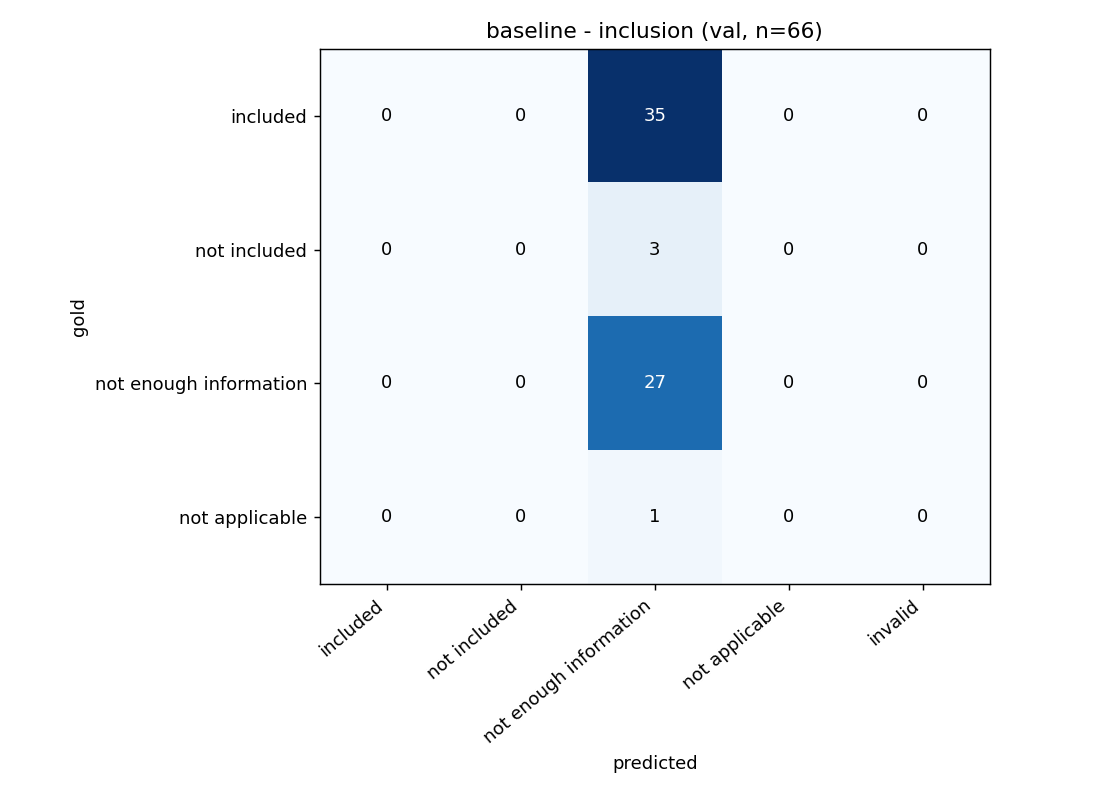

Data behind this chart, as committed beside it:
gold \ predicted, included, not included, not enough information, not applicable, invalid
included, 0, 0, 35, 0, 0
not included, 0, 0, 3, 0, 0
not enough information, 0, 0, 27, 0, 0
not applicable, 0, 0, 1, 0, 0
